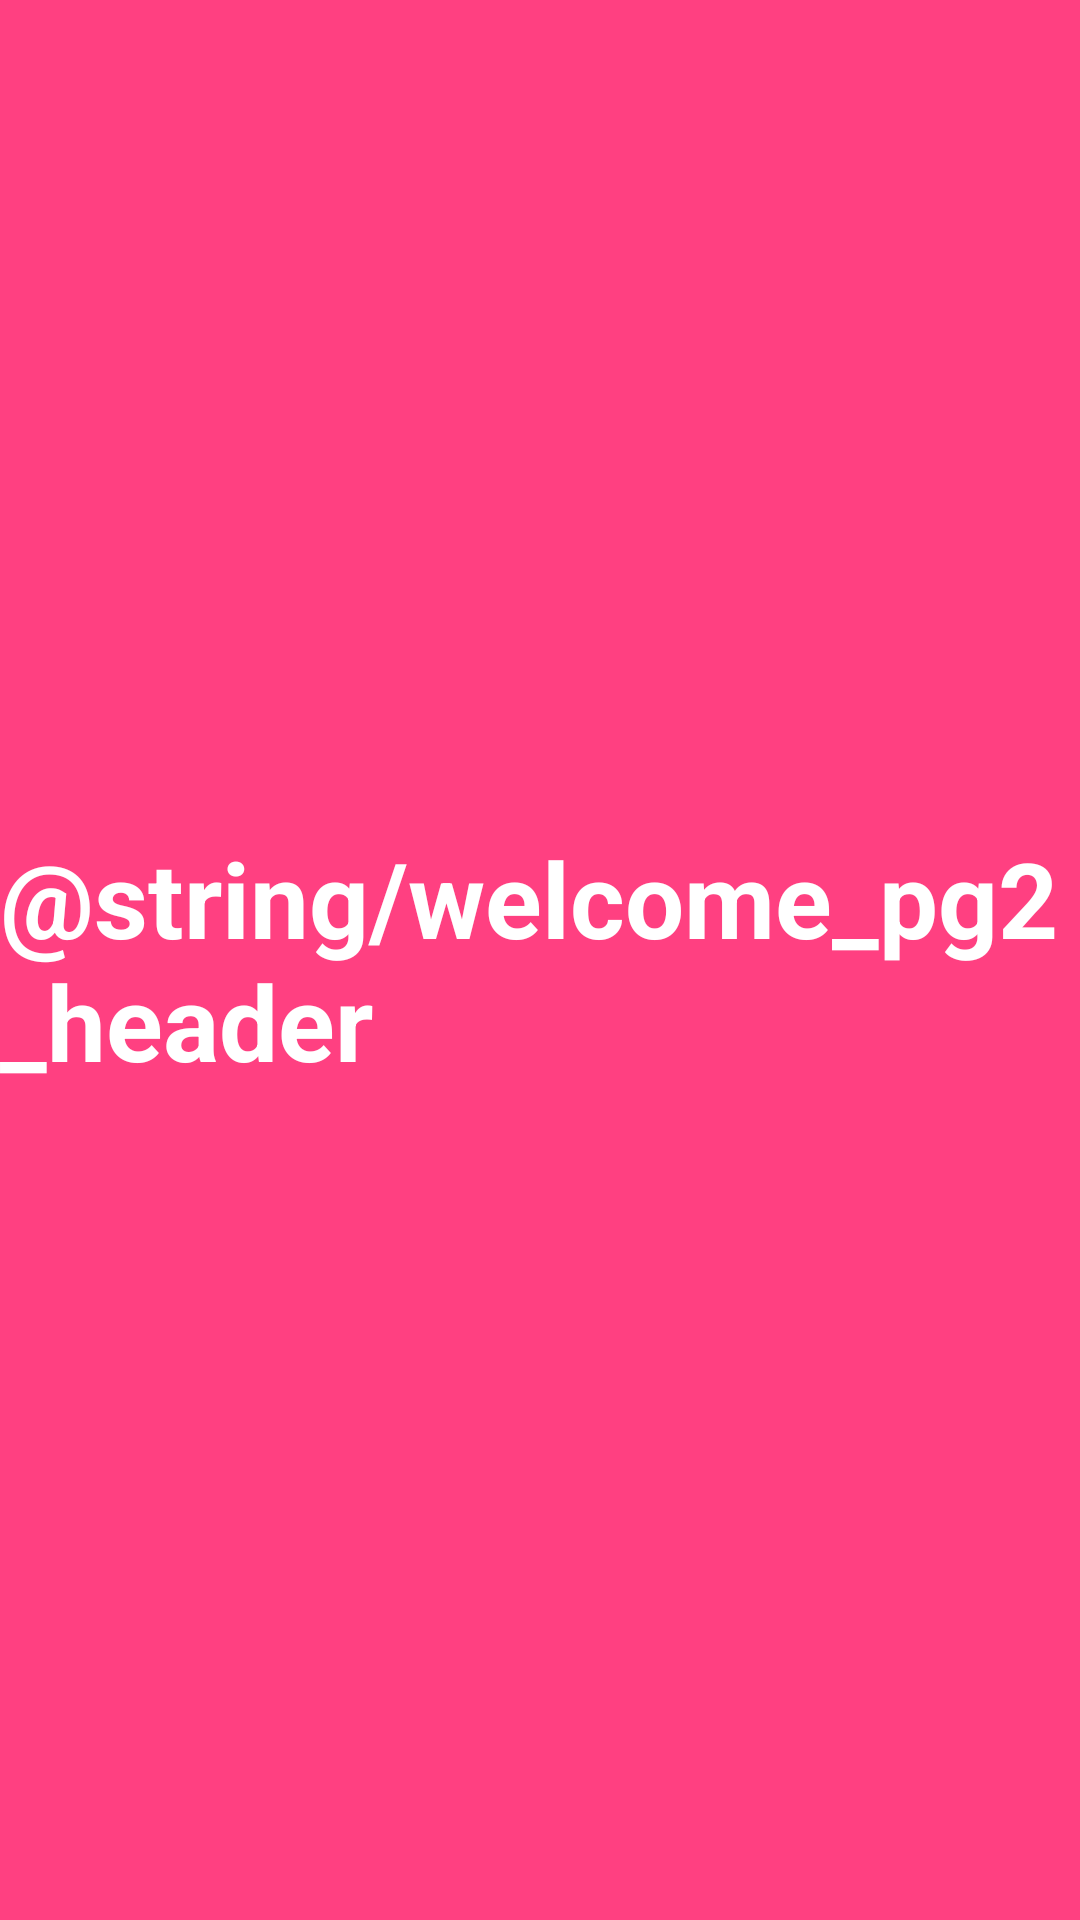

Android layout source for this screen:
<!-- AndroidManifest.xml: application theme AppTheme -->
<!-- res/layout/activity_welcome_page2.xml -->
<?xml version="1.0" encoding="utf-8"?>
<RelativeLayout xmlns:android="http://schemas.android.com/apk/res/android"
    xmlns:app="http://schemas.android.com/apk/res-auto"
    android:orientation="vertical" android:layout_width="match_parent"
    android:layout_height="match_parent" android:background="@color/colorAccent">

    <LinearLayout
        android:layout_width="wrap_content"
        android:layout_height="wrap_content"
        android:layout_centerInParent="true"
        android:gravity="center"
        android:orientation="vertical">

        <TextView
            android:layout_width="wrap_content"
            android:layout_height="wrap_content"
            android:text="@string/welcome_pg2_header"
            android:textColor="#FFFFFF"
            android:textSize="35dp"
            android:textStyle="bold"/>

        
            
            
            
            

    </LinearLayout>


</RelativeLayout>
<!-- resources referenced by this layout -->
<resources>
  <color name="colorAccent">#FF4081</color>
  <style name="AppTheme" parent="Theme.AppCompat.Light.NoActionBar">
          
          <item name="colorPrimary">#29b2f2</item>
          <item name="colorPrimaryDark">#1fa7dd</item>
          <item name="colorAccent">@color/colorAccent</item>
          <item name="drawerArrowStyle">@style/MaterialDrawer.DrawerArrowStyle</item>
      </style>
  <style name="MaterialDrawer.DrawerArrowStyle" parent="Widget.AppCompat.DrawerArrowToggle">
          <item name="spinBars">true</item>
          <item name="color">@android:color/white</item>
      </style>
</resources>
